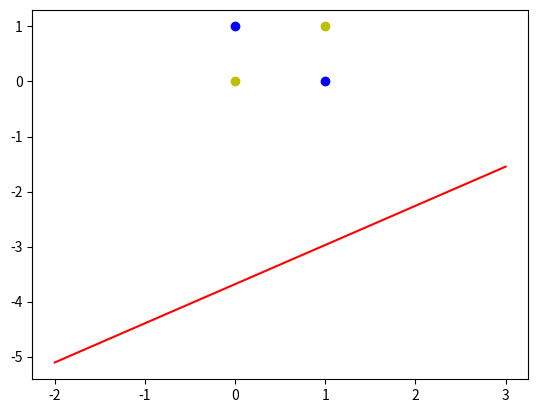

The script that saved this image:

'''
异或
0^0 = 0
0^1 = 1
1^0 = 1
1^1 = 0
'''

import numpy as np
import matplotlib.pyplot as plt

if __name__ == '__main__':
    # 输入数据
    X = np.array([[1, 0, 0],
                  [1, 0, 1],
                  [1, 1, 0],
                  [1, 1, 1]])
    # 标签
    Y = np.array([[0],
                  [1],
                  [1],
                  [0]])

    # 权值初始化，3行1列，取值范围-1到1
    W = (np.random.random([3,1])-0.5)*2

    print(W)
    # 学习率设置
    lr = 0.11
    # 计算迭代次数
    n = 0
    # 神经网络输出
    O = 0

    def update():
        global X,Y,W,lr
        O = np.dot(X,W) # shape:(3,1)
        W_C = lr*(X.T.dot(Y-O))/int(X.shape[0])
        W = W + W_C

    for _ in range(50):
        # 更新权值
        update()
    # 正样本
    x1 = [0,1]
    y1 = [1,0]
    # 负样本
    x2 = [0,1]
    y2 = [0,1]

    # 计算分界线的斜率以及截距
    k = -W[1]/W[2]
    d = -W[0]/W[2]
    print('k=', k)
    print('d=', d)

    xdata = (-2, 3)

    plt.figure()
    plt.plot(xdata, xdata*k+d, 'r')
    plt.scatter(x1, y1, c='b')
    plt.scatter(x2, y2, c='y')
    plt.show()